Labelled photos from "food11_augmented", an image-classification folder in NorwegianIcecube/DNN_AE_GAN. The possible labels are: bread, dairy product, dessert, egg, fried food, meat, noodles pasta, rice, seafood, soup, vegetable fruit.

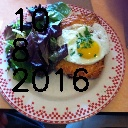
Label: egg

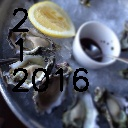
Label: seafood

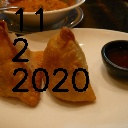
Label: fried food

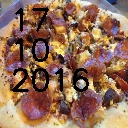
Label: bread

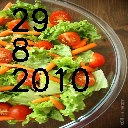
Label: vegetable fruit

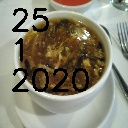
Label: soup
